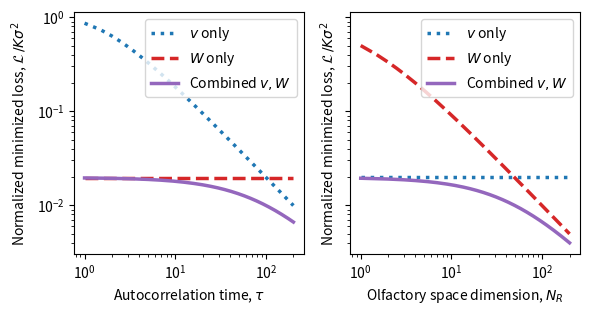

This chart was generated by the following Python code: (Note: this script raises an exception after producing the figure.)
"""
Plots of the loss function for optimal new odor recognition in fluctuating
olfactory backgrounds combining predictive filtering and manifold learning.

@author: frbourassa
September 2024
"""
import numpy as np
import matplotlib.pyplot as plt


def loss_vw_ou(tau, n_r, p):
    """
    Loss function with both W and v strategies, for a special case
    where background odors are orthogonal and iid, new odors are a
    concentration iid to the background times a vector uniformly
    sampled on the unit hypersphere.

    tau (float, np.ndarray): time constant of the exponentially decaying
        autocorrelation function (O-U process' autocorrelation) of each odor.
    n_r (float, np.ndarray): N_R, number of olfactory receptor dimensions
    p (dict): parameters,
        sigma^2: variance of odor concentrations
        K: number of background odors
    """
    expo = 1.0 - np.exp(-2.0/tau)
    loss = p["sigma^2"] * p["K"] * expo / (1.0 + n_r*expo)
    return loss


def loss_v_ou(tau, n_r, p):
    """ Loss with only predictive filtering v.
    """
    loss = p["K"] * p["sigma^2"] * (1.0 - np.exp(-2.0/tau))
    if hasattr(n_r, "shape"):
        loss = np.ones(n_r.shape) * loss  # Ensure full array shape
    return loss   


def loss_w_ou(tau, n_r, p):
    """ Loss with only manifold learning W.
    """
    loss = p["K"] * p["sigma^2"] / (n_r+ 1.0)
    if hasattr(tau, "shape"):
        loss = np.ones(tau.shape) * loss  # Ensure full array shape
    return loss 

def phase_boundary_v_w(tau_range):
    n_r = 1.0 / (np.exp(2.0/tau_range) - 1.0)
    return n_r

def plot_loss_vs_1_param(tau, n_r, p, figax=None):
    # Compute losses
    loss_lines = {}
    loss_fcts = {"vw":loss_vw_ou, "w":loss_w_ou, "v":loss_v_ou}
    norm_fact = p["K"] * p["sigma^2"]
    for strat in loss_fcts.keys():
        loss_lines[strat] = loss_fcts[strat](tau, n_r, p)

    # Plot
    if figax is None:
        fig, ax = plt.subplots()
    else:
        fig, ax = figax
    strat_names = {"vw":r"Combined $v, W$", "w":r"$W$ only", "v":r"$v$ only"}
    strat_styles = {"vw":"-", "w":"--", "v":":"}
    strat_clrs = {"vw":"tab:purple", "w":"tab:red", "v":"tab:blue"}
    if isinstance(tau, np.ndarray):
        xrange = tau
        xlbl = r"Autocorrelation time, $\tau$"
    else:
        xrange = n_r
        xlbl = r"Olfactory space dimension, $N_R$"

    for strat in ["v", "w", "vw"]:
        ax.plot(
            xrange, loss_lines[strat] / norm_fact, 
            label=strat_names[strat], ls=strat_styles[strat],
            lw=2.5, color=strat_clrs[strat]
        )
    ax.set(
        xlabel=xlbl,
        ylabel=r"Normalized minimized loss, $\mathcal{L} \, / K \sigma^2$", 
        yscale="log", xscale="log"
    )
    ax.legend()
    return [fig, ax]

def phase_w_v_heatmap(tau_range, n_r_range, p, figax=None):
    # First, compute the costs at each grid point. 
    loss_maps = {}
    loss_fcts = {"vw":loss_vw_ou, "w":loss_w_ou, "v":loss_v_ou}
    norm_fact = p["K"] * p["sigma^2"]
    tau_grid, n_r_grid = np.meshgrid(tau_range, n_r_range, indexing="xy")
    for strat in loss_fcts.keys():
        loss_maps[strat] = loss_fcts[strat](tau_grid, n_r_grid, p) / norm_fact
    loss_ratio_v = np.log(loss_maps["v"] - loss_maps["vw"])
    loss_ratio_w = np.log(loss_maps["w"] - loss_maps["vw"])
    phase = loss_ratio_w - loss_ratio_v
    max_ampli = np.amax(np.abs(phase))
    if figax is None:
        fig, ax = plt.subplots()
    else:
        fig, ax = figax
    xtent = (tau_grid.min(), tau_grid.max(), n_r_grid.min(), n_r_grid.max())
    im = ax.imshow(phase, cmap="RdBu", vmin=-max_ampli, vmax=max_ampli,
        extent=xtent, origin="lower", 
    )
    # Analytical boundary
    nr_boundary = phase_boundary_v_w(tau_range)
    ax.plot(tau_range, nr_boundary, ls="--", color="k")
    ax.set_xlim(xtent[0], xtent[1])
    ax.set_ylim(xtent[2], xtent[3])
    ax.set_xlabel(r"Autocorrelation time, $\tau$")
    ax.set_ylabel(r"Olfactory space dimension, $N_R$")

    cbar = fig.colorbar(im, ax=ax, 
        label=(r"Phase: $\Phi = \log(\mathcal{L}_W - \mathcal{L}_{v,W})"
            + r"- \log(\mathcal{L}_v - \mathcal{L}_{v,W})$"), 
        shrink=0.7
    )
    return [fig, ax], cbar
    

if __name__ == "__main__":
    loss_params = {
        "sigma^2": 0.16,  # Useless, just an overall scale in the end
        "K": 5  # number of odors, useless in the end, 
                # since general loss = k * 1-d back. loss
    }
    do_save = True

    fig, axes = plt.subplots(1, 2, sharey="row")
    fig.set_size_inches(6, 3.25)
    # Plot as a function of tau, fixed N_R
    tau_range = np.linspace(1.0, 200.0, 400)
    n_r_fix = 50
    figax = (fig, axes.flat[0])
    plot_loss_vs_1_param(tau_range, n_r_fix, loss_params, figax=figax)

    # Plot as a function of N_R, tau fixed. 
    n_r_range = np.linspace(1, 200, 400)
    tau_fix = 100
    figax = (fig, axes.flat[1])
    plot_loss_vs_1_param(tau_fix, n_r_range, loss_params, figax=figax)

    fig.tight_layout()
    if do_save:
        fig.savefig(
            "figures/noise_struct/loss_lineplots_manifold_vs_predictive.pdf",
            transparent=True, bbox_inches="tight"
        )
    plt.show()
    plt.close()

    # Now, phase diagram. Plot min(log(L_v/L_{v,W}), log(L_W/L_{v,W}))
    # with a different color depending on which term is smallest. 

    figax = plt.subplots()
    figax[0].set_size_inches(4.25, 4.25)
    [fig, ax], cbar = phase_w_v_heatmap(tau_range, n_r_range, loss_params, figax)
    tau_mid = tau_range[tau_range.shape[0] // 2]
    ax.annotate(r"$N_R \sim \frac{1}{2} \tau - 1$", 
                (tau_mid, tau_mid/2.0 - 15.0), rotation=25)
    ax.annotate(r"$W$ dominates", 
        (tau_range[tau_range.shape[0] // 4],
          n_r_range[n_r_range.shape[0]//4 * 3]))
    ax.annotate(r"$v$ dominates", 
        (tau_range[-10], n_r_range[n_r_range.shape[0]//20]), 
        ha="right", va="bottom")
    fig.tight_layout()
    if do_save:
        fig.savefig(
            "figures/noise_struct/loss_strategy_phase_diagram_heatmap.pdf",
            transparent=True, bbox_inches="tight"
        )
    plt.show()
    plt.close()